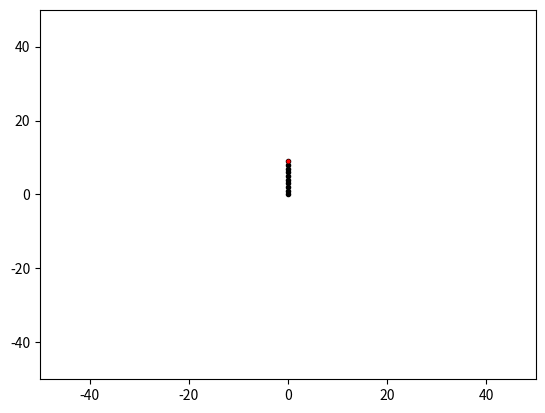

Source code (Python):
from numpy.random import random, randint
from random import randrange
from matplotlib.pyplot import plot, show, xlim, ylim, scatter, subplots
from numpy import arange, sqrt
from matplotlib import animation

loops = 1
totalLength = 0
length = 10
xpoints = [0]*length
ypoints = list(range(0, length, 1))
reverseCheck = 0
arraypoints = []
L = sqrt(length)
for i in range(length):
    arraypoints.append([xpoints[i],ypoints[i]])

fig, ax = subplots()
line, = ax.plot(xpoints, ypoints, 'k--.')
line2, = ax.plot(xpoints[len(xpoints)-1], ypoints[len(xpoints)-1], 'ro', markersize=2)



def forward():
    global xpoints, ypoints, arraypoints, reverseCheck, totalLength
    headx = xpoints[len(xpoints)-1]
    heady = ypoints[len(ypoints)-1]
    options = [[1,0],[-1,0],[0,-1],[0,1]]
    previous = [xpoints[len(xpoints)-2] - xpoints[len(xpoints)-1], ypoints[len(ypoints)-2] - ypoints[len(ypoints)-1]]
    options.remove(previous)
    random_index = randint(0,3)
    delta = options[random_index]
    newx = headx+delta[0]
    newy = heady+delta[1]

    if [newx,newy] in arraypoints:
        print('REVERSE!')
        reverseCheck = 1

    else:
        xpoints.append(newx)
        ypoints.append(newy)
        arraypoints.append([newx,newy])
        xpoints.pop(0)
        ypoints.pop(0)
        arraypoints.pop(0)



def reverse():
    global xpoints, ypoints, arraypoints, reverseCheck
    xpoints.reverse()
    ypoints.reverse()
    arraypoints.reverse()
    reverseCheck = 0


def animate(i):
    global totalLength, loops, L
    totalLength += sqrt( (xpoints[len(xpoints)-1]-xpoints[0])**2 + (ypoints[len(ypoints)-1]-ypoints[0])**2   )
    print("Relative average length: ", (totalLength/loops)/L)
    loops += 1
    forward()
    if reverseCheck == 1:
        reverse()
    line.set_xdata(xpoints)
    line.set_ydata(ypoints)
    line2.set_xdata(xpoints[len(xpoints)-1])
    line2.set_ydata(ypoints[len(xpoints)-1])

    if i%100 == 0: 

        xlim(min([min(xpoints),min(ypoints)])-10, max([max(xpoints),max(ypoints)])+5)
        ylim(min([min(xpoints),min(ypoints)])-10, max([max(xpoints),max(ypoints)])+5)



ani = animation.FuncAnimation(fig, animate, frames=1000, interval=1)
#ani.save('polymer_chains.html')
xlim(-50,50)
ylim(-50,50)
show()